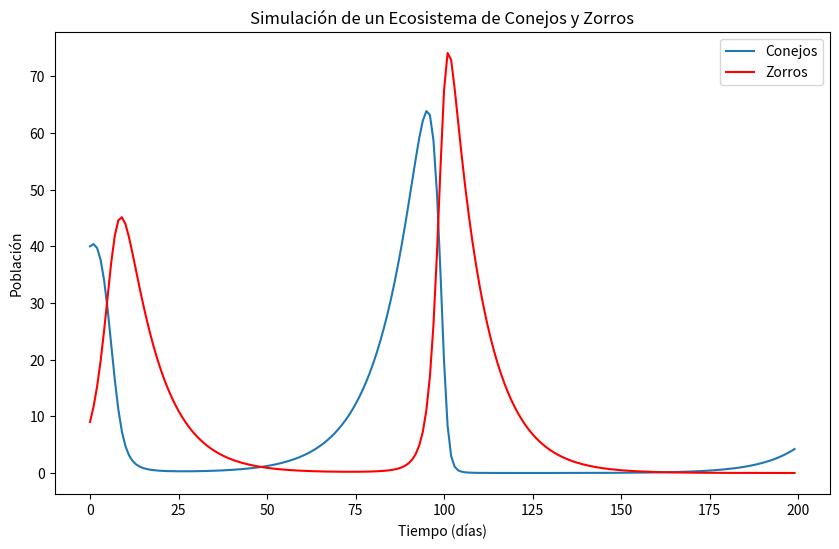

Write Python code to recreate this figure.
import numpy as np
import matplotlib.pyplot as plt

# Parámetros de la simulación
rabbit_birth_rate = 0.1   # Tasa de nacimiento de conejos
fox_death_rate = 0.1      # Tasa de muerte de zorros si no tienen comida
predation_rate = 0.01     # Tasa de depredación (con qué frecuencia los zorros comen conejos)
fox_reproduction_rate = 0.01  # Tasa de reproducción de zorros cuando comen conejos

# Inicialización de poblaciones
num_steps = 200  # Número de pasos en la simulación
rabbits = np.zeros(num_steps)
foxes = np.zeros(num_steps)

# Poblaciones iniciales
rabbits[0] = 40  # Número inicial de conejos
foxes[0] = 9     # Número inicial de zorros

# Simulación
for t in range(1, num_steps):
    # Ecuaciones de Lotka-Volterra
    rabbits[t] = rabbits[t-1] + rabbit_birth_rate * rabbits[t-1] - predation_rate * rabbits[t-1] * foxes[t-1]
    foxes[t] = foxes[t-1] + fox_reproduction_rate * rabbits[t-1] * foxes[t-1] - fox_death_rate * foxes[t-1]
    
    # Asegurarse de que las poblaciones no sean negativas
    if rabbits[t] < 0:
        rabbits[t] = 0
    if foxes[t] < 0:
        foxes[t] = 0

# Visualización de la simulación
plt.figure(figsize=(10,6))
plt.plot(rabbits, label="Conejos")
plt.plot(foxes, label="Zorros", color="red")
plt.xlabel("Tiempo (días)")
plt.ylabel("Población")
plt.title("Simulación de un Ecosistema de Conejos y Zorros")
plt.legend()
plt.show()
